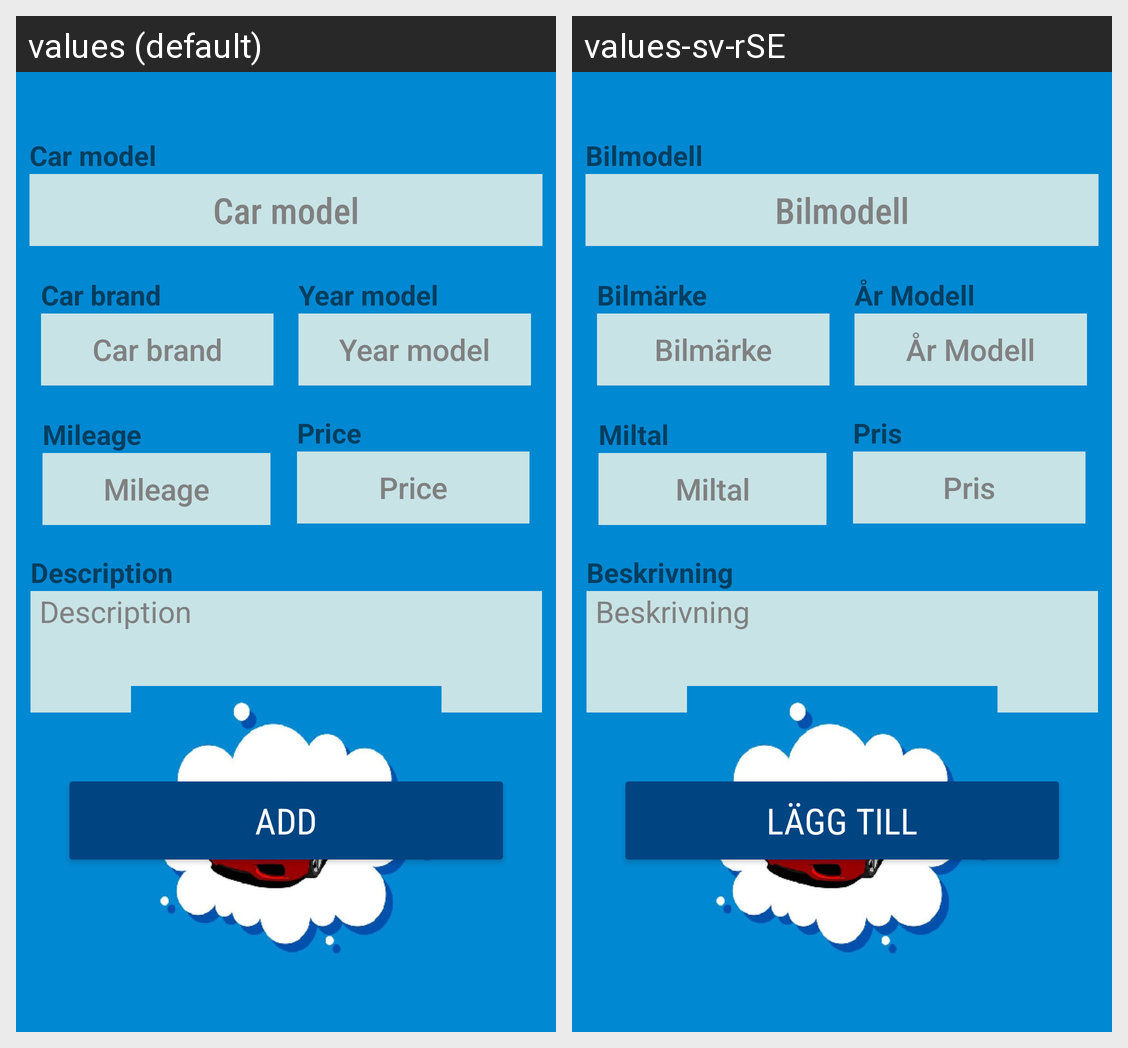

Translations of the strings shown on this Android screen, per locale in the grid:
Android screen res/layout/activity_add_car_activty.xml rendered under 2 locales, left to right: values (default), values-sv-rSE. Device: Nexus 5 (rendered at 1080×1920; each locale shown at half size, 540×960, under a caption strip naming it); theme Theme.CarListing.
Strings drawn on this screen, with the default value and each locale's value (text and hints the layout hard-codes, and strings that could not be matched under every locale, appear in the picture but are not listed):

car_model
  values: Car model
  values-sv-rSE: Bilmodell

car_brand
  values: Car brand
  values-sv-rSE: Bilmärke

year_model
  values: Year model
  values-sv-rSE: År Modell

mileage
  values: Mileage
  values-sv-rSE: Miltal

price
  values: Price
  values-sv-rSE: Pris

description
  values: Description
  values-sv-rSE: Beskrivning

add
  values: Add
  values-sv-rSE: Lägg till
